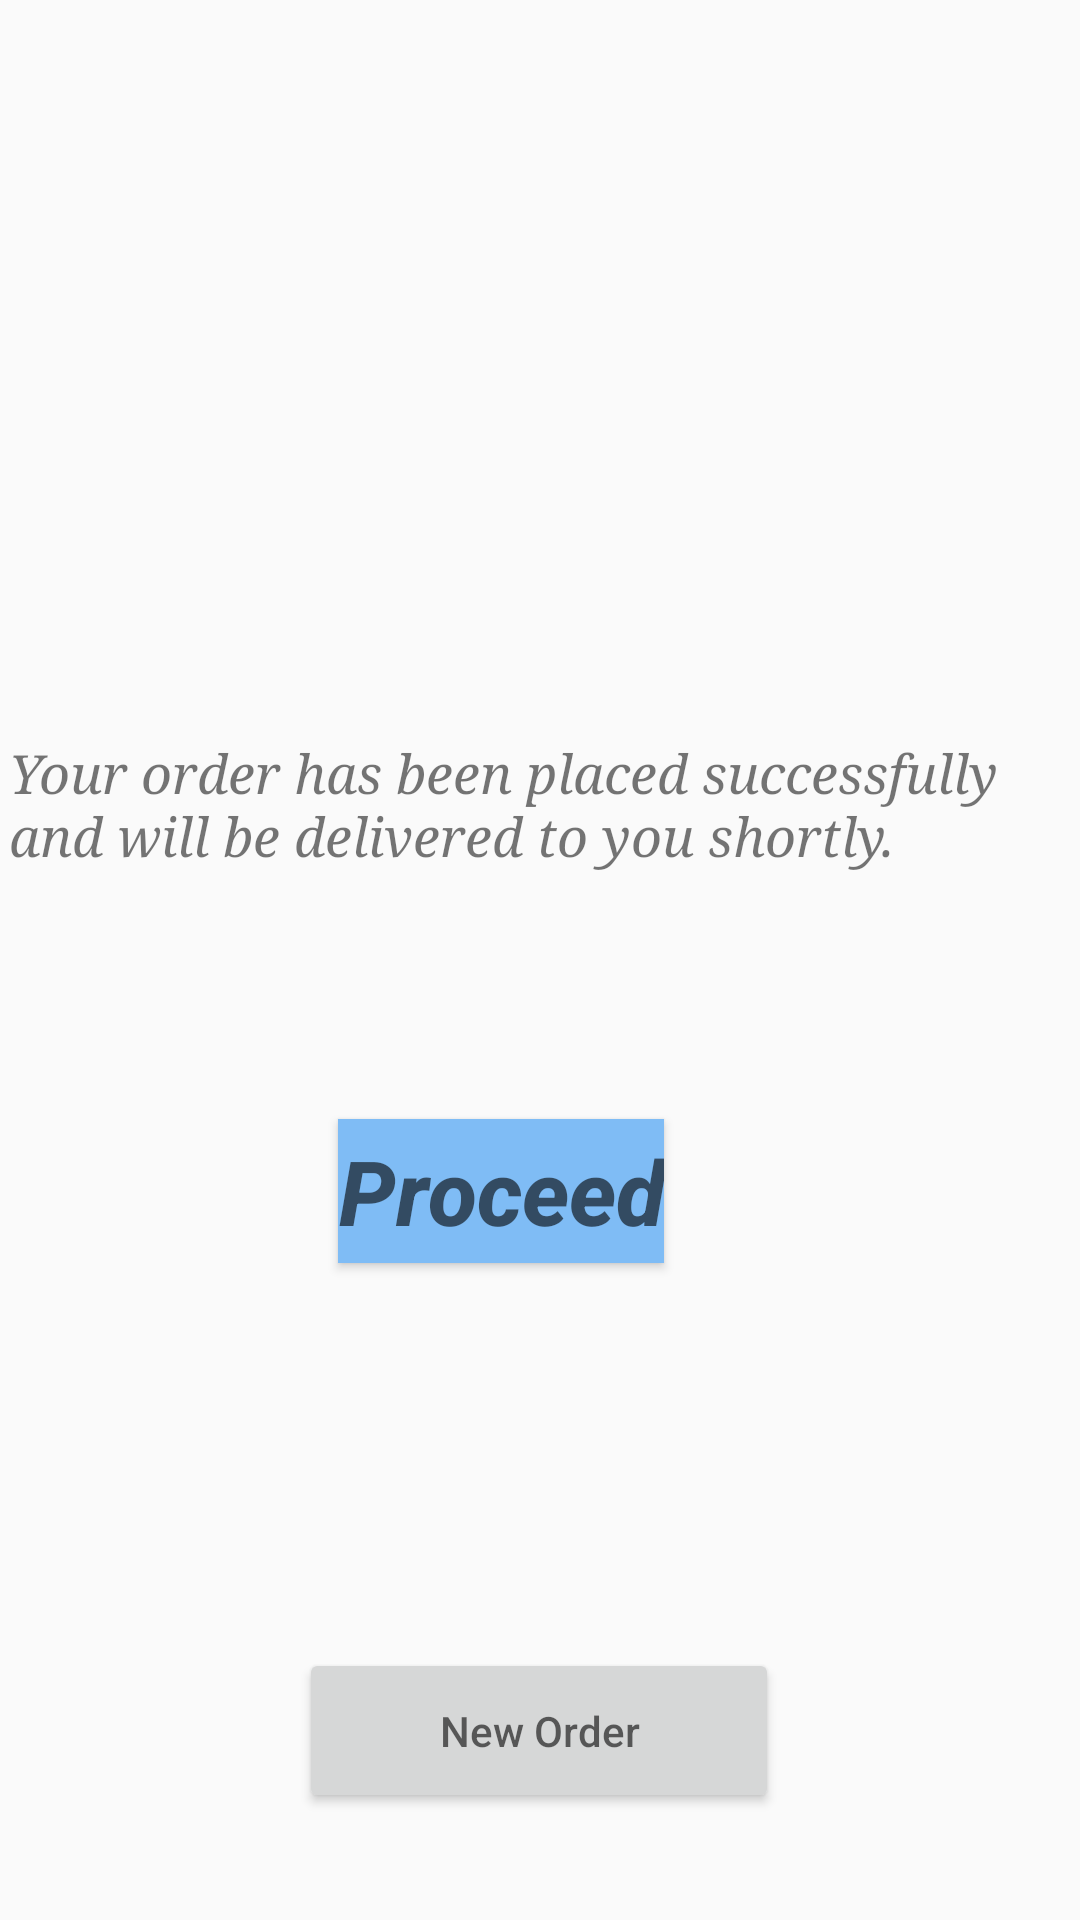

Write the Android layout XML for this screen, with the resource values it uses.
<!-- AndroidManifest.xml: application theme AppTheme -->
<!-- res/layout/activity_cod.xml -->
<?xml version="1.0" encoding="utf-8"?>
<androidx.constraintlayout.widget.ConstraintLayout xmlns:android="http://schemas.android.com/apk/res/android"
    xmlns:app="http://schemas.android.com/apk/res-auto"
    xmlns:tools="http://schemas.android.com/tools"
    android:layout_width="match_parent"
    android:layout_height="match_parent"
    tools:context=".Cod">

    <Button
        android:id="@+id/OK"
        android:layout_width="wrap_content"
        android:layout_height="wrap_content"
        android:background="@color/colorAccent"
        android:hint="Proceed"
        android:textColor="@color/textColor"
        android:textSize="30sp"
        android:textStyle="bold|italic"
        app:layout_constraintBottom_toBottomOf="parent"
        app:layout_constraintEnd_toEndOf="parent"
        app:layout_constraintHorizontal_bias="0.448"
        app:layout_constraintStart_toStartOf="parent"
        app:layout_constraintTop_toTopOf="parent"
        app:layout_constraintVertical_bias="0.63" />

    <TextView
        android:id="@+id/textView"
        android:layout_width="354dp"
        android:layout_height="66dp"
        android:fontFamily="serif"
        android:text="Your order has been placed successfully and will be delivered to you shortly."
        android:textSize="18sp"
        android:textStyle="italic"
        app:layout_constraintBottom_toBottomOf="parent"
        app:layout_constraintEnd_toEndOf="parent"
        app:layout_constraintHorizontal_bias="0.491"
        app:layout_constraintStart_toStartOf="parent"
        app:layout_constraintTop_toTopOf="parent"
        app:layout_constraintVertical_bias="0.428" />

    <Button
        android:id="@+id/button3"
        android:layout_width="160dp"
        android:layout_height="55dp"
        android:hint="New Order"
        app:layout_constraintBottom_toBottomOf="parent"
        app:layout_constraintEnd_toEndOf="parent"
        app:layout_constraintHorizontal_bias="0.498"
        app:layout_constraintStart_toStartOf="parent"
        app:layout_constraintTop_toTopOf="parent"
        app:layout_constraintVertical_bias="0.939" />

    <ImageView
        android:id="@+id/imageView2"
        android:layout_width="wrap_content"
        android:layout_height="wrap_content"
        app:layout_constraintBottom_toBottomOf="parent"
        app:layout_constraintEnd_toEndOf="parent"
        app:layout_constraintHorizontal_bias="0.393"
        app:layout_constraintStart_toStartOf="parent"
        app:layout_constraintTop_toTopOf="parent"
        app:layout_constraintVertical_bias="0.078"
        app:srcCompat="@drawable/del" />

</androidx.constraintlayout.widget.ConstraintLayout>
<!-- resources referenced by this layout -->
<resources>
  <color name="colorAccent">#7fbcf5</color>
  <color name="textColor">#292929</color>
  <style name="AppTheme" parent="Theme.AppCompat.Light.DarkActionBar">
          
  
          <item name="colorPrimary">@color/colorPrimary</item>
          <item name="colorPrimaryDark">@color/colorPrimaryDark</item>
          <item name="colorAccent">@color/colorAccent</item>
      </style>
  <color name="colorPrimary">#008577</color>
  <color name="colorPrimaryDark">#00574B</color>
</resources>
